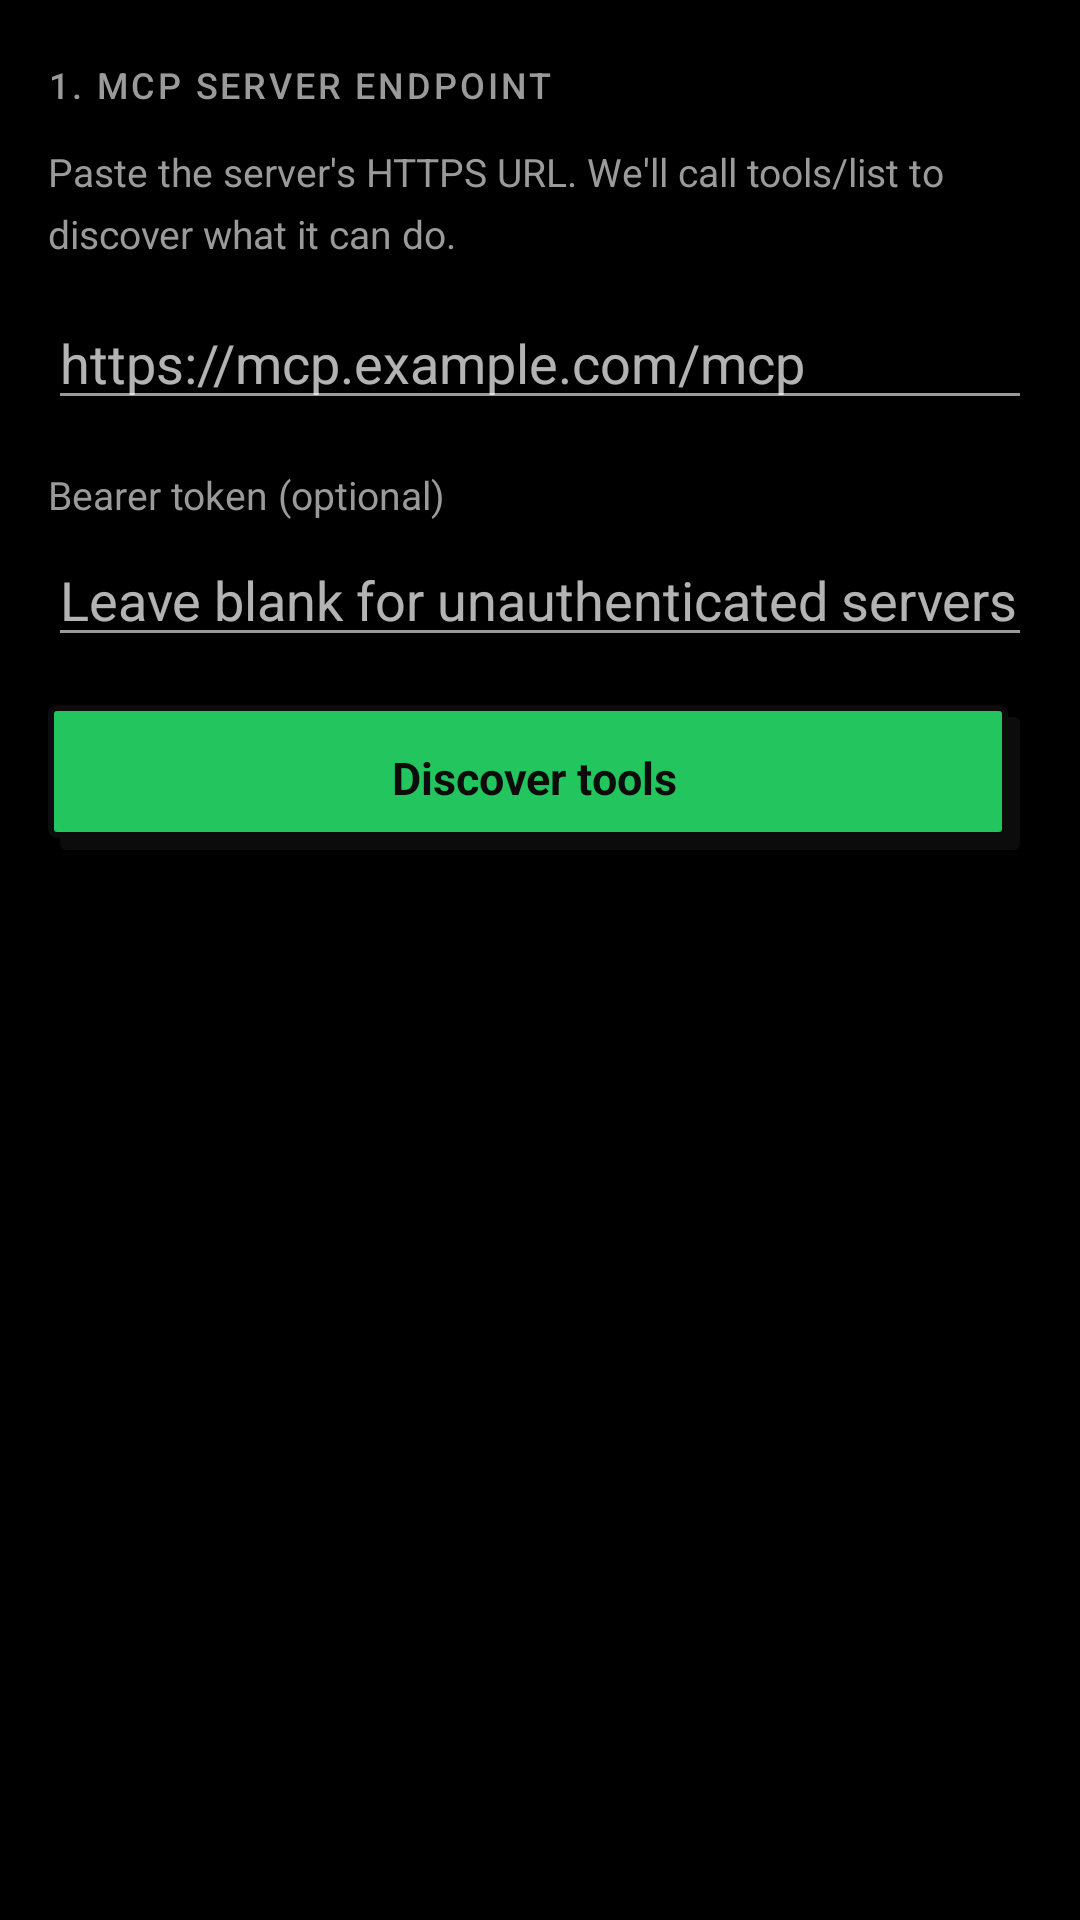

Produce the Android XML layout that renders to this screen, including the resource entries it uses.
<!-- AndroidManifest.xml: application theme Theme.TurtleKeyboard -->
<!-- res/layout/activity_mcp_add_binding.xml -->
<?xml version="1.0" encoding="utf-8"?>
<ScrollView xmlns:android="http://schemas.android.com/apk/res/android"
    android:layout_width="match_parent"
    android:layout_height="match_parent"
    android:fillViewport="true"
    android:padding="16dp">

    <LinearLayout
        android:layout_width="match_parent"
        android:layout_height="wrap_content"
        android:orientation="vertical">

        
        <LinearLayout
            android:id="@+id/step_endpoint"
            android:layout_width="match_parent"
            android:layout_height="wrap_content"
            android:orientation="vertical">

            <TextView
                style="@style/TextSectionLabel"
                android:layout_width="wrap_content"
                android:layout_height="wrap_content"
                android:text="1. MCP server endpoint" />

            <TextView
                style="@style/TextBodyMuted"
                android:layout_width="match_parent"
                android:layout_height="wrap_content"
                android:layout_marginTop="4dp"
                android:layout_marginBottom="12dp"
                android:text="Paste the server's HTTPS URL. We'll call tools/list to discover what it can do." />

            <EditText
                android:id="@+id/edit_endpoint"
                android:layout_width="match_parent"
                android:layout_height="wrap_content"
                android:hint="https://mcp.example.com/mcp"
                android:inputType="textUri"
                android:autofillHints="url"
                android:singleLine="true" />

            <TextView
                style="@style/TextBodyMuted"
                android:layout_width="match_parent"
                android:layout_height="wrap_content"
                android:layout_marginTop="16dp"
                android:layout_marginBottom="4dp"
                android:text="Bearer token (optional)" />

            <EditText
                android:id="@+id/edit_token"
                android:layout_width="match_parent"
                android:layout_height="wrap_content"
                android:hint="Leave blank for unauthenticated servers"
                android:inputType="textPassword"
                android:autofillHints="password"
                android:singleLine="true" />

            <Button
                android:id="@+id/btn_discover"
                style="@style/ButtonBrutalPrimary"
                android:layout_width="match_parent"
                android:layout_height="wrap_content"
                android:layout_marginTop="16dp"
                android:text="Discover tools" />

            <TextView
                android:id="@+id/discover_status"
                style="@style/TextBodyMuted"
                android:layout_width="match_parent"
                android:layout_height="wrap_content"
                android:layout_marginTop="8dp"
                android:visibility="gone" />
        </LinearLayout>

        
        <LinearLayout
            android:id="@+id/step_pick_tool"
            android:layout_width="match_parent"
            android:layout_height="wrap_content"
            android:orientation="vertical"
            android:visibility="gone">

            <TextView
                style="@style/TextSectionLabel"
                android:layout_width="wrap_content"
                android:layout_height="wrap_content"
                android:text="2. Pick a tool" />

            <RadioGroup
                android:id="@+id/tools_group"
                android:layout_width="match_parent"
                android:layout_height="wrap_content"
                android:layout_marginTop="8dp"
                android:orientation="vertical" />

            <Button
                android:id="@+id/btn_use_tool"
                style="@style/ButtonBrutalPrimary"
                android:layout_width="match_parent"
                android:layout_height="wrap_content"
                android:layout_marginTop="16dp"
                android:text="Use this tool" />
        </LinearLayout>

        
        <LinearLayout
            android:id="@+id/step_name"
            android:layout_width="match_parent"
            android:layout_height="wrap_content"
            android:orientation="vertical"
            android:visibility="gone">

            <TextView
                style="@style/TextSectionLabel"
                android:layout_width="wrap_content"
                android:layout_height="wrap_content"
                android:text="3. Bind to a slash command" />

            <TextView
                style="@style/TextBodyMuted"
                android:layout_width="match_parent"
                android:layout_height="wrap_content"
                android:layout_marginTop="4dp"
                android:layout_marginBottom="4dp"
                android:text="Command name (no slash)" />

            <EditText
                android:id="@+id/edit_command"
                android:layout_width="match_parent"
                android:layout_height="wrap_content"
                android:hint="e.g. issue"
                android:inputType="text"
                android:singleLine="true" />

            <TextView
                style="@style/TextBodyMuted"
                android:layout_width="match_parent"
                android:layout_height="wrap_content"
                android:layout_marginTop="12dp"
                android:layout_marginBottom="4dp"
                android:text="Label (shown in suggestion strip)" />

            <EditText
                android:id="@+id/edit_label"
                android:layout_width="match_parent"
                android:layout_height="wrap_content"
                android:hint="e.g. Create Linear issue"
                android:inputType="text"
                android:singleLine="true" />

            <TextView
                style="@style/TextBodyMuted"
                android:layout_width="match_parent"
                android:layout_height="wrap_content"
                android:layout_marginTop="12dp"
                android:layout_marginBottom="4dp"
                android:text="Emoji" />

            <EditText
                android:id="@+id/edit_emoji"
                android:layout_width="match_parent"
                android:layout_height="wrap_content"
                android:hint="🔌"
                android:inputType="text"
                android:singleLine="true" />

            <TextView
                style="@style/TextBodyMuted"
                android:layout_width="match_parent"
                android:layout_height="wrap_content"
                android:layout_marginTop="12dp"
                android:layout_marginBottom="4dp"
                android:text="Argument template (JSON). Supports ${prompt}, ${clipboard}, ${recipient}." />

            <EditText
                android:id="@+id/edit_args"
                android:layout_width="match_parent"
                android:layout_height="wrap_content"
                android:hint='{"title": "${prompt}"}'
                android:inputType="textMultiLine"
                android:minLines="3"
                android:gravity="top|start" />

            <TextView
                style="@style/TextBodyMuted"
                android:layout_width="match_parent"
                android:layout_height="wrap_content"
                android:layout_marginTop="12dp"
                android:layout_marginBottom="4dp"
                android:text="Result format (optional). e.g. ${url} pulls structuredContent.url. Blank = concat all text parts." />

            <EditText
                android:id="@+id/edit_result_format"
                android:layout_width="match_parent"
                android:layout_height="wrap_content"
                android:hint="${url}"
                android:inputType="text"
                android:singleLine="true" />

            <Button
                android:id="@+id/btn_save"
                style="@style/ButtonBrutalPrimary"
                android:layout_width="match_parent"
                android:layout_height="wrap_content"
                android:layout_marginTop="16dp"
                android:text="Save binding" />
        </LinearLayout>

    </LinearLayout>
</ScrollView>
<!-- resources referenced by this layout -->
<resources>
  <style name="ButtonBrutalPrimary" parent="@android:style/Widget.Button">
          <item name="android:background">@drawable/bg_btn_primary</item>
          <item name="android:textColor">@color/ink</item>
          <item name="android:textStyle">bold</item>
          <item name="android:textAllCaps">false</item>
          <item name="android:textSize">15sp</item>
          <item name="android:paddingTop">14dp</item>
          <item name="android:paddingBottom">14dp</item>
          <item name="android:paddingLeft">20dp</item>
          <item name="android:paddingRight">20dp</item>
          <item name="android:stateListAnimator">@null</item>
          <item name="android:elevation">0dp</item>
          <item name="android:layout_marginRight">4dp</item>
          <item name="android:layout_marginBottom">4dp</item>
      </style>
  <style name="TextBodyMuted">
          <item name="android:textSize">13sp</item>
          <item name="android:textColor">@color/muted</item>
          <item name="android:lineSpacingMultiplier">1.3</item>
      </style>
  <style name="TextSectionLabel">
          <item name="android:textSize">12sp</item>
          <item name="android:textColor">@color/muted</item>
          <item name="android:textAllCaps">true</item>
          <item name="android:letterSpacing">0.08</item>
          <item name="android:fontFamily">sans-serif-medium</item>
          <item name="android:paddingTop">4dp</item>
          <item name="android:paddingBottom">8dp</item>
      </style>
  <style name="Theme.TurtleKeyboard" parent="Theme.AppCompat.NoActionBar">
          <item name="android:windowBackground">@color/bg_root</item>
          <item name="android:textColorPrimary">@color/text_primary</item>
          <item name="android:textColorSecondary">@color/text_secondary</item>
          <item name="android:colorBackground">@color/bg_root</item>
          <item name="android:statusBarColor">@color/bg_root</item>
          <item name="android:navigationBarColor">@color/bg_root</item>
          <item name="android:windowLightStatusBar" tools:targetApi="m">false</item>
          <item name="colorPrimary">@color/green</item>
          <item name="colorPrimaryDark">@color/bg_root</item>
          <item name="colorAccent">@color/green</item>
      </style>
  <!-- drawable bg_btn_primary (drawable) -->
  <?xml version="1.0" encoding="utf-8"?>
  <layer-list xmlns:android="http://schemas.android.com/apk/res/android">
      <item android:left="4dp" android:top="4dp">
          <shape android:shape="rectangle">
              <solid android:color="@color/ink" />
              <corners android:radius="2dp" />
          </shape>
      </item>
      <item android:right="4dp" android:bottom="4dp">
          <shape android:shape="rectangle">
              <solid android:color="@color/lime" />
              <stroke android:width="2dp" android:color="@color/ink" />
              <corners android:radius="2dp" />
          </shape>
      </item>
  </layer-list>
  <color name="ink">#FF0C0C0C</color>
  <color name="muted">#FF9A9A9A</color>
  <color name="bg_root">#FF000000</color>
  <color name="text_primary">#FFF5F5F5</color>
  <color name="text_secondary">#FF9A9A9A</color>
  <color name="green">#FF22C55E</color>
  <color name="lime">#FF22C55E</color>
</resources>
